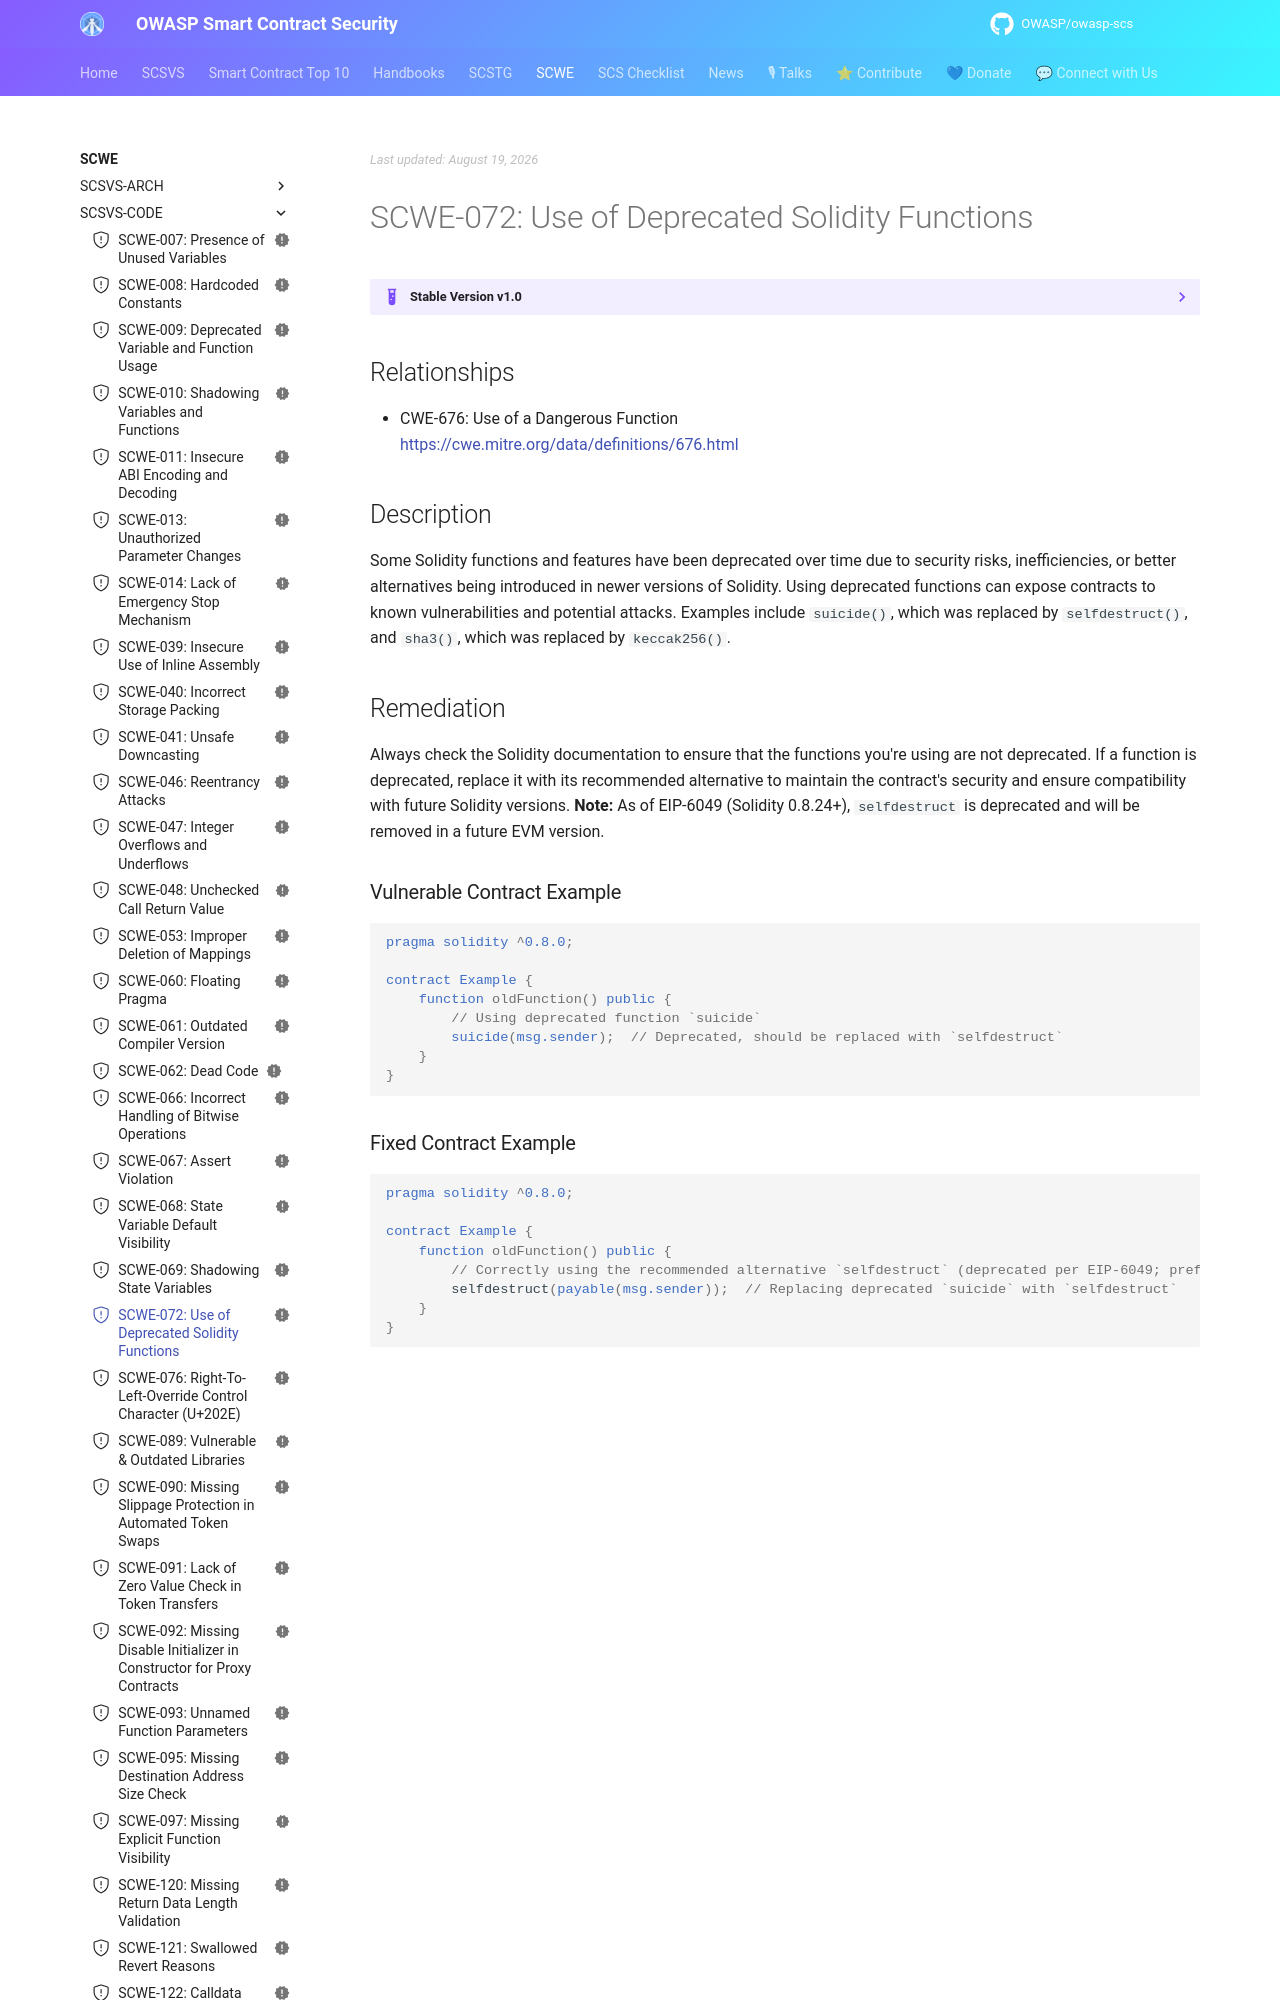

repository: OWASP/owasp-scs · page: SCWE/SCSVS-CODE/SCWE-072/index.html · generator: mkdocs

---
title: Use of Deprecated Solidity Functions
id: SCWE-072
alias: use-of-deprecated-solidity-functions
platform: []
profiles: [L1]
mappings:
  scsvs-cg: [SCSVS-CODE]
  scsvs-scg: [SCSVS-CODE-1]
  cwe: [676]
status: new
---

## Relationships  
- CWE-676: Use of a Dangerous Function  
  [https://cwe.mitre.org/data/definitions/676.html](https://cwe.mitre.org/data/definitions/676.html)  

## Description
Some Solidity functions and features have been deprecated over time due to security risks, inefficiencies, or better alternatives being introduced in newer versions of Solidity. Using deprecated functions can expose contracts to known vulnerabilities and potential attacks. Examples include `suicide()`, which was replaced by `selfdestruct()`, and `sha3()`, which was replaced by `keccak256()`.
